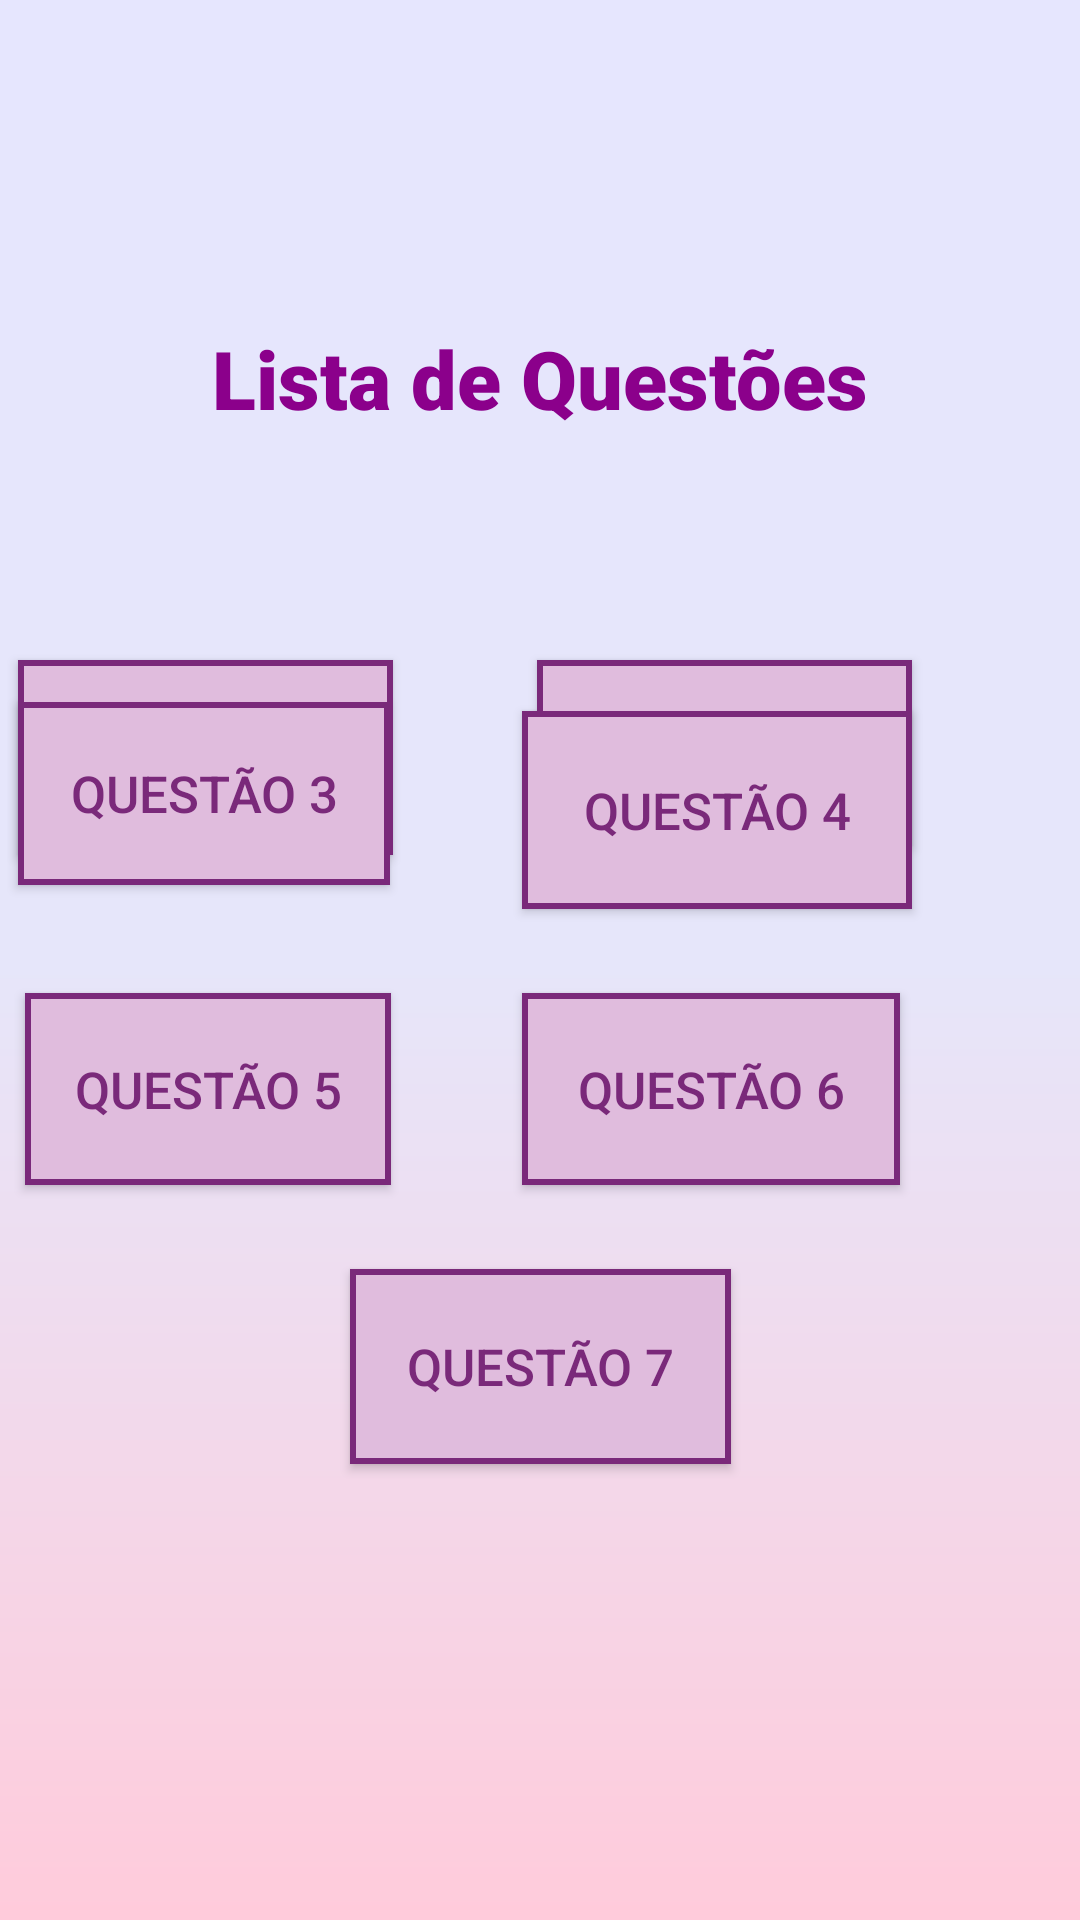

This screen was rendered from an Android layout file. Write that file and the resources it references.
<!-- AndroidManifest.xml: application theme Theme.Questoes -->
<!-- res/layout/activity_main.xml -->
<?xml version="1.0" encoding="utf-8"?>
<android.support.constraint.ConstraintLayout xmlns:android="http://schemas.android.com/apk/res/android"
    xmlns:app="http://schemas.android.com/apk/res-auto"
    xmlns:tools="http://schemas.android.com/tools"
    android:layout_width="match_parent"
    android:layout_height="match_parent"
    android:background="@drawable/background"
    tools:context=".MainActivity">

    <TextView
        android:id="@+id/textView"
        android:layout_width="222dp"
        android:layout_height="44dp"
        android:layout_marginTop="104dp"
        android:fontFamily="sans-serif-black"
        android:gravity="center"
        android:text="Lista de Questões"
        android:textColor="#8b008b"
        android:textSize="27dp"
        app:layout_constraintEnd_toEndOf="parent"
        app:layout_constraintHorizontal_bias="0.497"
        app:layout_constraintStart_toStartOf="parent"
        app:layout_constraintTop_toTopOf="parent" />

    <Button
        android:id="@+id/quest1"
        android:layout_width="125dp"
        android:layout_height="65dp"
        android:layout_marginTop="220dp"
        android:layout_marginEnd="48dp"
        android:background="@drawable/bt"
        android:text="Questão 1"
        android:textColor="#7a297a"
        android:textSize="17dp"
        app:layout_constraintEnd_toStartOf="@+id/quest2"
        app:layout_constraintHorizontal_bias="1.0"
        app:layout_constraintStart_toStartOf="parent"
        app:layout_constraintTop_toTopOf="parent" />

    <Button
        android:id="@+id/quest2"
        android:layout_width="125dp"
        android:layout_height="62dp"
        android:layout_marginTop="220dp"
        android:layout_marginEnd="56dp"
        android:background="@drawable/bt"
        android:text="Questão 2"
        android:textColor="#7a297a"
        android:textSize="17dp"
        app:layout_constraintEnd_toEndOf="parent"
        app:layout_constraintTop_toTopOf="parent" />

    <Button
        android:id="@+id/quest3"
        android:layout_width="124dp"
        android:layout_height="61dp"
        android:layout_marginBottom="36dp"
        android:background="@drawable/bt"
        android:text="Questão 3"
        android:textColor="#7a297a"
        android:textSize="17dp"
        app:layout_constraintBottom_toTopOf="@+id/quest5"
        app:layout_constraintEnd_toStartOf="@+id/quest4"
        app:layout_constraintHorizontal_bias="0.0"
        app:layout_constraintStart_toStartOf="@+id/quest1" />

    <Button
        android:id="@+id/quest4"
        android:layout_width="130dp"
        android:layout_height="66dp"
        android:layout_marginBottom="28dp"
        android:background="@drawable/bt"
        android:text="Questão 4"
        android:textColor="#7a297a"
        android:textSize="17dp"
        app:layout_constraintBottom_toTopOf="@+id/quest6"
        app:layout_constraintEnd_toEndOf="@+id/quest2" />

    <Button
        android:id="@+id/quest5"
        android:layout_width="122dp"
        android:layout_height="64dp"
        android:layout_marginBottom="28dp"
        android:background="@drawable/bt"
        android:text="Questão 5"
        android:textColor="#7a297a"
        android:textSize="17dp"
        app:layout_constraintBottom_toTopOf="@+id/quest7"
        app:layout_constraintEnd_toStartOf="@+id/quest6"
        app:layout_constraintHorizontal_bias="0.05"
        app:layout_constraintStart_toStartOf="@+id/quest3" />

    <Button
        android:id="@+id/quest6"
        android:layout_width="126dp"
        android:layout_height="64dp"
        android:layout_marginEnd="4dp"
        android:layout_marginBottom="28dp"
        android:background="@drawable/bt"
        android:text="Questão 6"
        android:textColor="#7a297a"
        android:textSize="17dp"
        app:layout_constraintBottom_toTopOf="@+id/quest7"
        app:layout_constraintEnd_toEndOf="@+id/quest4" />

    <Button
        android:id="@+id/quest7"
        android:layout_width="127dp"
        android:layout_height="65dp"
        android:layout_marginBottom="152dp"
        android:background="@drawable/bt"
        android:text="Questão 7"
        android:textColor="#7a297a"
        android:textSize="17dp"
        app:layout_constraintBottom_toBottomOf="parent"
        app:layout_constraintEnd_toEndOf="parent"
        app:layout_constraintStart_toStartOf="parent" />


</android.support.constraint.ConstraintLayout>
<!-- resources referenced by this layout -->
<resources>
  <!-- drawable background (drawable) -->
  <?xml version="1.0" encoding="utf-8"?>
  <shape xmlns:android="http://schemas.android.com/apk/res/android" android:shape ="rectangle">
  
      <gradient android:startColor="#ffcbdb"
          android:centerColor="#E6E6FA"
          android:endColor="#e6e6fe"
          android:angle="90"
          android:type="linear"/>
  
  </shape>
  <!-- drawable bt (drawable) -->
  <?xml version="1.0" encoding="utf-8"?>
  <shape xmlns:android="http://schemas.android.com/apk/res/android">
      <solid android:color="#e0bcdd"/>
      <stroke android:width="2dp" android:color="#7a297a"/>
  
  
  </shape>
  <style name="Theme.Questoes" parent="Theme.AppCompat.Light.DarkActionBar">
          
          <item name="colorPrimary">@color/purple_500</item>
          <item name="colorPrimaryDark">@color/purple_700</item>
          <item name="colorAccent">@color/teal_200</item>
          
      </style>
  <!-- not gathered from this repository: default colours our renderer supplied (Android Studio template values) -->
  <color name="purple_500">#FF6200EE</color>
  <color name="purple_700">#FF3700B3</color>
  <color name="teal_200">#FF03DAC5</color>
</resources>
